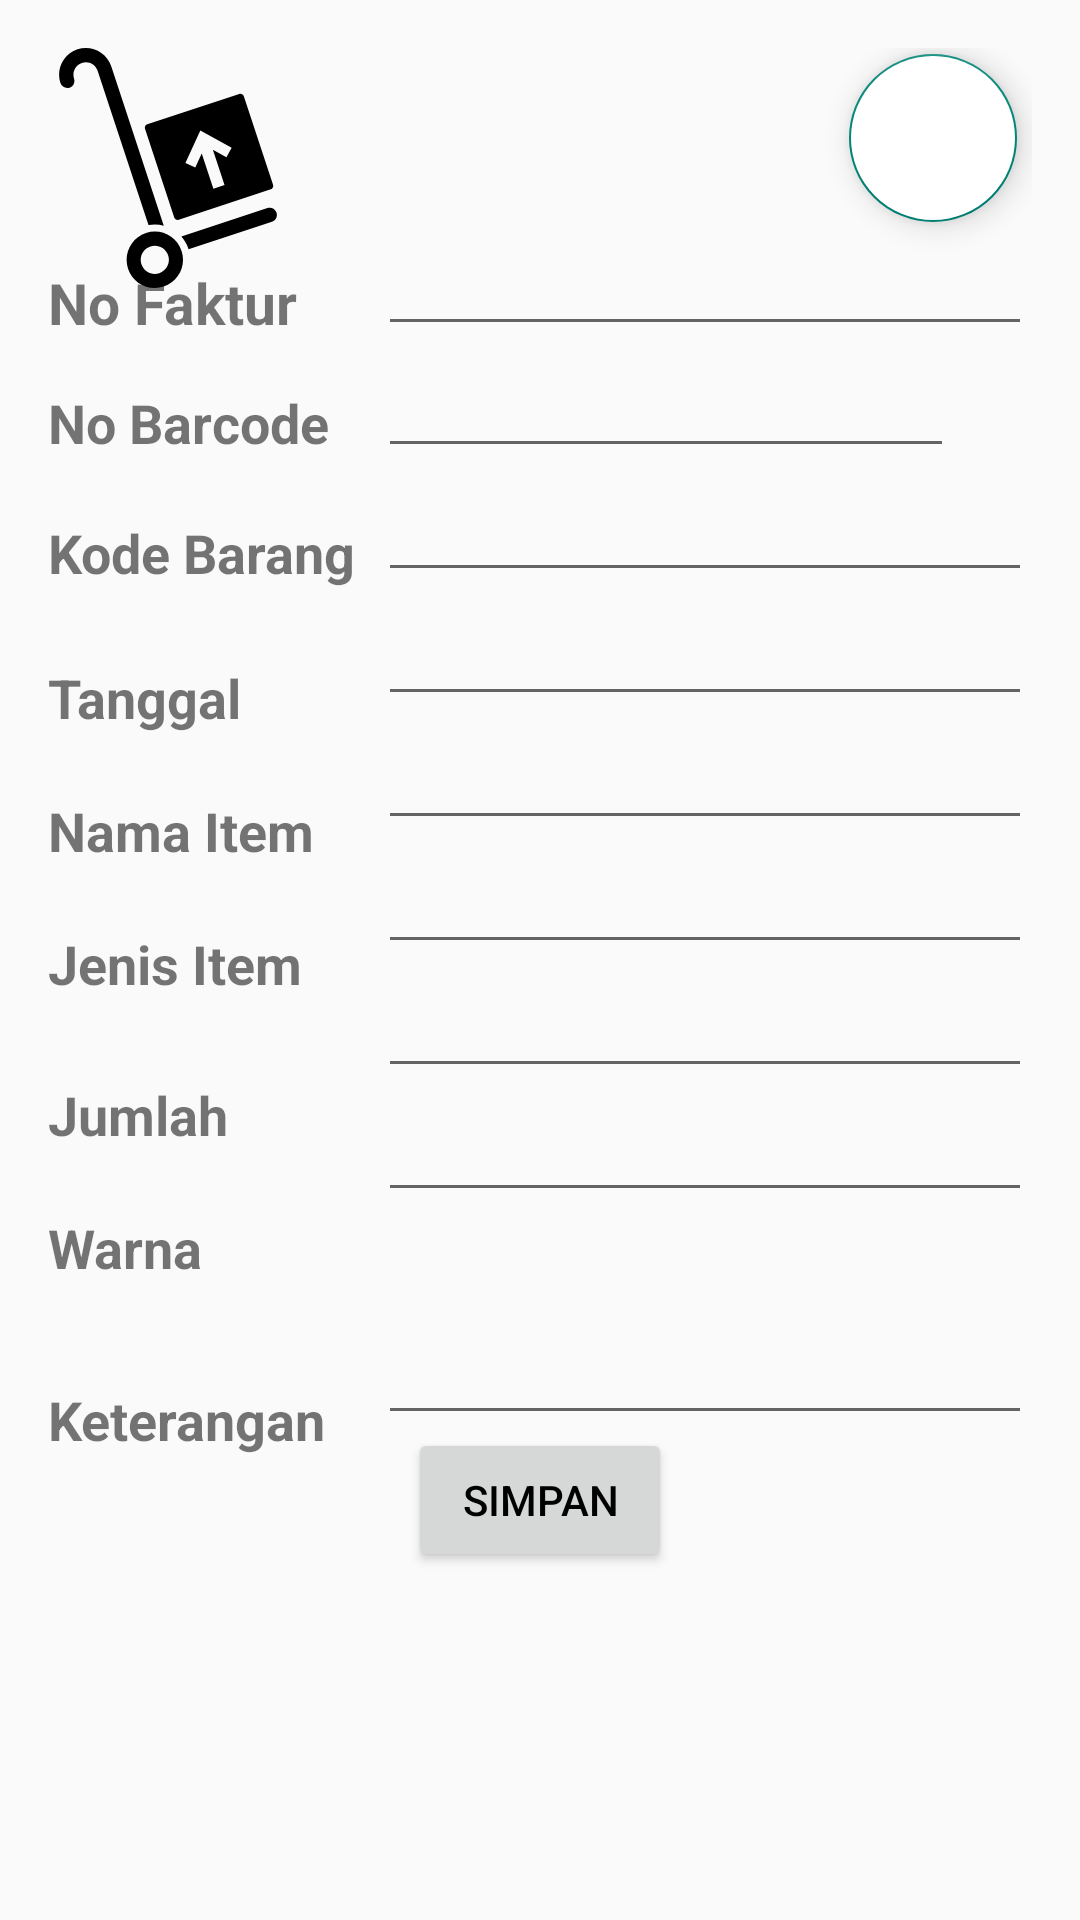

Android layout source for this screen:
<!-- AndroidManifest.xml: application theme Theme.KPProjectWarehouseStok -->
<!-- res/layout/activity_bakal.xml -->
<?xml version="1.0" encoding="utf-8"?>
<RelativeLayout xmlns:android="http://schemas.android.com/apk/res/android"
    xmlns:app="http://schemas.android.com/apk/res-auto"
    xmlns:tools="http://schemas.android.com/tools"
    android:layout_width="match_parent"
    android:layout_height="match_parent"
    tools:context=".activitymain.BakalActivity">

    <RelativeLayout
        android:layout_width="match_parent"
        android:layout_height="match_parent"
        android:layout_margin="16dp"
        >

        <ImageView
            android:id="@+id/iv_bakul"
            android:layout_width="wrap_content"
            android:layout_height="wrap_content"
            android:background="@drawable/ic_package_transport"
            />

        <com.google.android.material.floatingactionbutton.FloatingActionButton
            android:id="@+id/fabNotifikasi"
            android:layout_width="wrap_content"
            android:layout_height="wrap_content"
            android:layout_alignParentRight="true"
            android:layout_marginTop="2dp"
            android:layout_marginRight="5dp"
            android:backgroundTint="@color/white"
            android:clickable="true"
            android:src="@drawable/ic_notifications_24"
            android:contentDescription="TODO" />

        <com.google.android.material.textfield.TextInputLayout
            android:layout_below="@id/fabNotifikasi"
            android:layout_width="match_parent"
            android:layout_height="match_parent">

            <RelativeLayout
                android:layout_width="match_parent"
                android:layout_height="match_parent">

                <TextView
                    android:id="@+id/tvNoFa"
                    android:layout_width="wrap_content"
                    android:layout_height="wrap_content"
                    android:text="No Faktur"
                    android:textSize="19sp"
                    android:textStyle="bold"
                    android:layout_marginTop="14dp"/>

                <EditText
                    android:id="@+id/etNoFa"
                    android:layout_width="match_parent"
                    android:layout_height="wrap_content"
                    android:layout_marginStart="110dp"
                    />

                <TextView
                    android:id="@+id/tvNoBarcode"
                    android:layout_width="wrap_content"
                    android:layout_height="wrap_content"
                    android:layout_below="@+id/tvNoFa"
                    android:layout_marginTop="15dp"
                    android:text="No Barcode"
                    android:textSize="18sp"
                    android:textStyle="bold" />

                <EditText
                    android:id="@+id/etNoBarcode"
                    android:layout_width="192dp"
                    android:layout_height="wrap_content"
                    android:layout_below="@id/etNoFa"
                    android:layout_marginStart="110dp"
                    android:layout_marginTop="-1dp"
                    android:inputType="number" />

                <Button
                    android:id="@+id/btnCameraScanBakal"
                    android:layout_width="50dp"
                    android:layout_height="wrap_content"
                    android:layout_alignRight="@+id/etNoFa"
                    android:background="@drawable/ic_qr_code_scanner"
                    android:layout_alignBottom="@+id/etNoBarcode"
                    />

                <TextView
                    android:id="@+id/tvKoBa"
                    android:layout_width="wrap_content"
                    android:layout_height="wrap_content"
                    android:layout_below="@+id/tvNoBarcode"
                    android:layout_marginTop="19dp"
                    android:text="Kode Barang"
                    android:textSize="18sp"
                    android:textStyle="bold" />

                <EditText
                    android:id="@+id/etKoBa"
                    android:layout_width="match_parent"
                    android:layout_height="wrap_content"
                    android:layout_marginStart="110dp"
                    android:layout_below="@id/etNoBarcode"

                    />

                <TextView
                    android:id="@+id/tvTanggal"
                    android:layout_width="wrap_content"
                    android:layout_height="wrap_content"
                    android:layout_below="@+id/tvKoBa"
                    android:layout_marginTop="24dp"
                    android:text="Tanggal"
                    android:textSize="18sp"
                    android:textStyle="bold" />

                <EditText
                    android:id="@+id/etTanggal"
                    android:layout_width="match_parent"
                    android:layout_height="wrap_content"
                    android:layout_marginStart="110dp"
                    android:layout_below="@id/etKoBa"
                    android:inputType="date"
                    />

                <TextView
                    android:id="@+id/tvNamaItem"
                    android:layout_width="wrap_content"
                    android:layout_height="wrap_content"
                    android:text="Nama Item"
                    android:textSize="18sp"
                    android:textStyle="bold"
                    android:layout_marginTop="20dp"
                    android:layout_below="@+id/tvTanggal"
                    />

                <EditText
                    android:id="@+id/etNamaItem"
                    android:layout_width="match_parent"
                    android:layout_height="wrap_content"
                    android:layout_marginStart="110dp"
                    android:layout_below="@id/etTanggal"
                    />

                <TextView
                    android:id="@+id/tvJenisItem"
                    android:layout_width="wrap_content"
                    android:layout_height="wrap_content"
                    android:text="Jenis Item"
                    android:textSize="18sp"
                    android:textStyle="bold"
                    android:layout_marginTop="20dp"
                    android:layout_below="@+id/tvNamaItem"
                    />

                <EditText
                    android:id="@+id/etJenisItem"
                    android:layout_width="match_parent"
                    android:layout_height="wrap_content"
                    android:layout_marginStart="110dp"
                    android:layout_below="@id/etNamaItem"
                    />

                <TextView
                    android:id="@+id/tvJumlah"
                    android:layout_width="wrap_content"
                    android:layout_height="wrap_content"
                    android:layout_below="@+id/tvJenisItem"
                    android:layout_marginTop="26dp"
                    android:text="Jumlah"
                    android:textSize="18sp"
                    android:textStyle="bold" />

                <EditText
                    android:id="@+id/etJumlah"
                    android:layout_width="match_parent"
                    android:layout_height="wrap_content"
                    android:layout_marginStart="110dp"
                    android:inputType="number"
                    android:layout_below="@id/etJenisItem"
                    />

                <TextView
                    android:id="@+id/tvWar"
                    android:layout_width="wrap_content"
                    android:layout_height="wrap_content"
                    android:text="Warna"
                    android:textSize="18sp"
                    android:textStyle="bold"
                    android:layout_marginTop="20dp"
                    android:layout_below="@+id/tvJumlah"
                    />

                <EditText
                    android:id="@+id/etWar"
                    android:layout_width="match_parent"
                    android:layout_height="wrap_content"
                    android:layout_marginStart="110dp"
                    android:inputType="text"
                    android:layout_below="@id/etJumlah"
                    />

                <TextView
                    android:id="@+id/tvKeterangan"
                    android:layout_width="wrap_content"
                    android:layout_height="wrap_content"
                    android:layout_below="@+id/tvWar"
                    android:layout_marginTop="33dp"
                    android:text="Keterangan"
                    android:textSize="18sp"
                    android:textStyle="bold" />

                <EditText
                    android:id="@+id/etKeterangan"
                    android:layout_width="match_parent"
                    android:layout_height="wrap_content"
                    android:layout_marginStart="110dp"
                    android:inputType="text"
                    android:layout_below="@id/etWar"
                    android:padding="25dp"
                    />

                <Button
                    android:id="@+id/btnSimpan"
                    android:layout_width="wrap_content"
                    android:layout_height="wrap_content"
                    android:layout_centerInParent="true"
                    android:layout_alignParentBottom="true"
                    android:layout_marginBottom="100dp"
                    android:hint="SIMPAN"
                    android:textColorHint="@color/black"
                    />
            </RelativeLayout>
        </com.google.android.material.textfield.TextInputLayout>
    </RelativeLayout>

</RelativeLayout>
<!-- resources referenced by this layout -->
<resources>
  <!-- drawable ic_package_transport (drawable) -->
  <vector xmlns:android="http://schemas.android.com/apk/res/android"
      android:width="80dp"
      android:height="80dp"
      android:viewportWidth="80"
      android:viewportHeight="80">
    <path
        android:pathData="M4.1473,11.7079C2.6073,7.0405 5.1515,1.9899 9.8195,0.4497C14.4875,-1.0906 19.5378,1.4545 21.0778,6.1219L38.594,59.21C36.9616,58.7789 35.2256,58.7 33.4927,59.0169L16.5346,7.6209C15.821,5.458 13.4814,4.2793 11.3186,4.9929C9.1557,5.7065 7.977,8.0461 8.6906,10.209C9.1046,11.4635 8.423,12.8162 7.1685,13.23C5.914,13.6439 4.5613,12.9625 4.1473,11.7079ZM73.1604,53.3534L44.4613,62.8224C45.4799,63.9787 46.2873,65.3532 46.7997,66.9065C46.8182,66.962 46.8282,67.0181 46.8456,67.0733L74.6593,57.8965C75.9138,57.4825 76.5953,56.1298 76.1814,54.8753C75.7677,53.6209 74.4149,52.9395 73.1604,53.3534ZM44.5285,67.6566C46.1544,72.5848 43.4776,77.898 38.5493,79.5242C33.621,81.1502 28.3078,78.4732 26.6818,73.5451C25.0558,68.6169 27.7327,63.3037 32.6609,61.6775C37.5891,60.0515 42.9025,62.7285 44.5285,67.6566ZM40.0667,69.1288C39.2537,66.6646 36.5971,65.3263 34.1329,66.1394C31.6688,66.9523 30.3303,69.6089 31.1433,72.0731C31.9563,74.5373 34.6129,75.8757 37.0771,75.0626C39.5413,74.2495 40.8797,71.5929 40.0667,69.1288ZM65.2736,16.0754L75.017,45.6061C75.224,46.2334 74.8833,46.9097 74.2561,47.1166L43.5895,57.2348C42.9622,57.4419 42.2859,57.1011 42.0789,56.4739L32.3354,26.9432C32.1285,26.3159 32.4692,25.6397 33.0965,25.4328L63.763,15.3145C64.3903,15.1074 65.0667,15.4481 65.2736,16.0754ZM61.2171,33.2296L50.775,27.4844L45.8041,38.315L49.0953,39.8296L51.2446,35.1442L55.1256,46.907L58.8399,45.6815L54.9593,33.9206L59.4735,36.4053L61.2171,33.2296Z"
        android:fillColor="#000000"/>
  </vector>
  <style name="Theme.KPProjectWarehouseStok" parent="Theme.AppCompat.Light.NoActionBar">
          
          <item name="colorPrimary">@color/purple_500</item>
          <item name="colorPrimaryVariant">@color/purple_700</item>
          <item name="colorOnPrimary">@color/white</item>
          
          <item name="colorSecondary">@color/teal_200</item>
          <item name="colorSecondaryVariant">@color/teal_700</item>
          <item name="colorOnSecondary">@color/black</item>
          
          <item name="android:statusBarColor" tools:targetApi="l">?attr/colorPrimaryVariant</item>
          
      </style>
  <!-- not gathered from this repository: default colours our renderer supplied (Android Studio template values) -->
  <color name="purple_500">#FF6200EE</color>
  <color name="purple_700">#FF3700B3</color>
  <color name="teal_200">#FF03DAC5</color>
  <color name="teal_700">#FF018786</color>
  <color name="black">#FF000000</color>
  <color name="white">#FFFFFFFF</color>
</resources>
